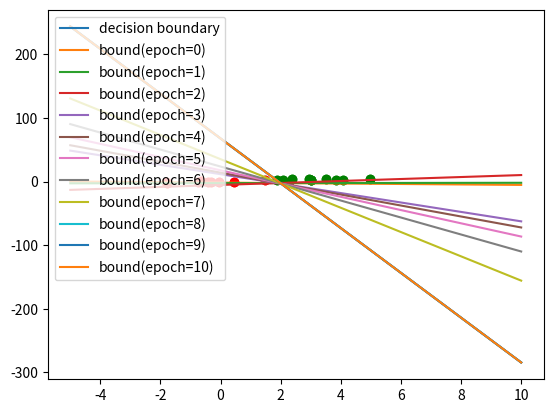

Python code for this plot:

import numpy as np
import matplotlib.pyplot as plt


class Perceptron:

    def __init__(self, eta, epochs):
        self.eta = eta
        self.epochs = epochs

    def __threshold_array__(self, net_sums):
        threshold_function = lambda x: 1 if x >= 0 else -1
        return np.array([threshold_function(x) for x in net_sums])

    def __threshold_number__(self, num):
        threshold_function = lambda x: 1 if x >= 0 else -1
        return threshold_function(num)

    def fit(self, x_train, y_labels):
        """
        trains the perceptron given the training set and the actual labels for every instance of the set.
        The result of the training is the weight coefficients which are used in the predict() function.
        :param x_train: np array of the training set with rows as samples
        :param y_labels: np array for every sample in the training set
        :return: None
        """
        if x_train.shape[0] != y_labels.shape[0]:
            raise ValueError(
                "x_train [{}] and y_labels [{}] array dimensions don't agree".format(
                    x_train.shape, y_labels.shape
                )
            )
        # adds a column of ones to the left of the x_train matrix and then transposes it such that
        # the samples become columns instead of rows
        x_train_with_bias = np.hstack((np.ones((x_train.shape[0], 1), dtype=x_train.dtype), x_train)).transpose()

        # weights is a with 1 + Ndims elements
        self.weights = np.random.normal(loc = 0, scale = 1, size = x_train_with_bias.shape[0])
        self.weights_history = np.array([self.weights])
        for epoch in range(self.epochs):
            y_current = self.__threshold_array__(np.dot(self.weights, x_train_with_bias))
            self.weights = self.weights + np.dot(self.eta * (y_labels - y_current), x_train_with_bias.transpose())
            self.weights_history = np.append(self.weights_history, np.array([self.weights]), axis=0)

        print("Training completed successfully, weights: [{}]".format(self.weights))

    def predict(self, x):
        """
        Predicts if a sample belongs to a "-1" or "+1" class
        :param x: np array as a row for a single sample
        :return: -1 or +1
        """
        if x.shape[0] + 1 != self.weights.shape[0]:
            raise ValueError(
                "Input has wrong shape [{}], expected [{}]".format(
                    x.shape[0],
                    self.weights.shape[0] - 1
                )
            )
        x_with_bias = np.concatenate((np.ones(shape = (1,)), x))
        return self.__threshold_number__(np.dot(self.weights, x_with_bias))

class Evaluation:
    def __init__(self, eta, epochs):
        self.perceptron = Perceptron(eta, epochs)

    def lineraly_separable(self):
        minus_one = np.random.normal(loc=0, scale=1, size=(10,2))
        plus_one = np.random.normal(loc=3, scale=1, size=(10,2))
        x_train = np.concatenate((minus_one, plus_one))

        y_lables = np.array([-1 for _ in range(10)] + [1 for _ in range(10)])

        self.perceptron.fit(x_train=x_train, y_labels=y_lables)

        plt.plot(minus_one[:, 0], minus_one[:, 1], 'ro')
        plt.plot(plus_one[:, 0], plus_one[:, 1], 'go')
        x = np.linspace(-5, 10, 100)
        y = -(self.perceptron.weights[0] + x*self.perceptron.weights[2])/self.perceptron.weights[1]
        plt.plot(x, y, label='decision boundary')
        plt.legend(loc='upper left')
        plt.show()
        return x_train, y_lables

    def viz_weights_history(self, x_train, y_label):
        plt.plot(x_train[0:10, 0], x_train[0:10, 1], 'ro')
        plt.plot(x_train[10:20, 0], x_train[10:20, 1], 'go')
        #plt.plot(plus_one[:, 0], plus_one[:, 1], 'go')
        for curr_weight in range(self.perceptron.weights_history.shape[0]):
            x = np.linspace(-5, 10, 100)
            y = -(self.perceptron.weights_history[curr_weight, 0] + x*self.perceptron.weights_history[curr_weight, 2])/self.perceptron.weights_history[curr_weight, 1]
            plt.plot(x, y, label="bound(epoch={})".format(curr_weight))
        plt.legend(loc='upper left')
        plt.show()


eval = Evaluation(eta=0.005, epochs=10)
x_train, y_label = eval.lineraly_separable()
eval.viz_weights_history(x_train, y_label)
